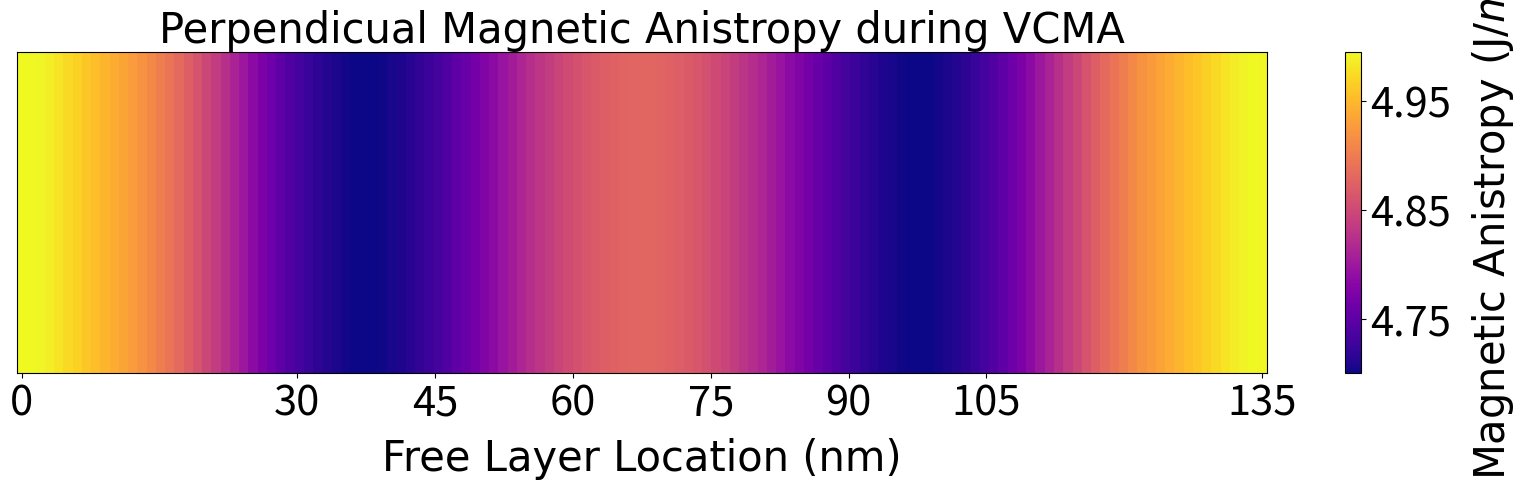

The script that saved this image:
import os
import math
from os import path
import numpy as np
import matplotlib
import matplotlib.pyplot as plt
import matplotlib.font_manager as font_manager
FS = 30
LW = 3.5
sizeX = 135
offsetDistance = 22.5
oxideWidth = 15
fixed_w = 5
MTJ_w = 15

#sMidpoint is basically -sizeX/2 to sizeX/2 (scaled so just have them at normal values)
# sMidpoint = np.arange(-math.floor(sizeX/2), math.floor(sizeX/2), 0.1).tolist()
# magVal = np.arange(-math.floor(sizeX/2), math.floor(sizeX/2), 0.1).tolist()

sMidpoint = np.linspace(-math.floor(sizeX/2), math.floor(sizeX/2), sizeX)
magVal = np.zeros(sizeX)

for x in range(len(sMidpoint)):
    magVal[x] = 4.88074019590981 + (-2.99219411611410e-05 * x) + (-0.000432730246558269 * pow(sMidpoint[x],2)) 
    magVal[x] = magVal[x] + (6.89289264204922e-08 * pow(sMidpoint[x],3)) + (2.72096040781391e-07 * pow(sMidpoint[x],4))
    magVal[x] = magVal[x] + (-4.84756604766916e-11 * pow(sMidpoint[x],5)) + (2.27421161847804e-11 * pow(sMidpoint[x],6)) 
    magVal[x] = magVal[x] + (1.48725794080439e-14 * pow(sMidpoint[x],7)) + (-5.07091377189594e-14 * pow(sMidpoint[x],8))
    magVal[x] = magVal[x] + (-2.15271398114348e-18 * pow(sMidpoint[x],9)) + (1.29466529825287e-17 * pow(sMidpoint[x],10))
    magVal[x] = magVal[x] + (1.20738451272334e-22 * pow(sMidpoint[x],11)) + (-1.03762546194828e-21 * pow(sMidpoint[x],12))
    # magVal[x] = magVal[x] * 1e5

sMidpoint = np.linspace(0, sizeX, sizeX)

#Plot the Heatmap and the colorbar
# fig, ax = plt.subplots(figsize=[10,10])
# fig, ax = plt.subplots(1, 2, gridspec_kw={'width_ratios': [3, 1]})
# fig.set_size_inches(18.5, 10.5)
fig, ax = plt.subplots(sharex = True, squeeze = True, figsize=(16,5))
extent = [sMidpoint[0]-(sMidpoint[1]-sMidpoint[0])/2., sMidpoint[-1]+(sMidpoint[1]-sMidpoint[0])/2.,0,1]

# xval = np.zeros(sizeX)
# xval[]
#Plot for the HeatMap
im = ax.imshow(magVal[np.newaxis,:], 
                cmap='plasma', 
                aspect="auto", 
                extent=extent)
ax.set_yticks([])
ax.set_xlim(extent[0], extent[1])
ax.tick_params(labelsize=FS)
ax.set_xticks([0, 30, 45, 60, 75, 90, 105, 135])
ax.set_xlabel('Free Layer Location (nm)',fontsize=FS,fontname="Arial",labelpad=10)
ax.set_title('Perpendicual Magnetic Anistropy during VCMA',fontsize=FS,fontname="Arial")

#Plot for the Colorbar
# cb = fig.colorbar(im, shrink=0.85, location='bottom', orientation = "horizontal")
cb = fig.colorbar(im, shrink=1, location='right', ticks=[4.75, 4.85, 4.95])
cb.ax.set_ylabel('Magnetic Anistropy (J/$m^3$)',fontsize=FS,fontname="Arial",labelpad=10)
cb.ax.tick_params(labelsize=FS)
# cb.ax.tick([4.7, 4.8, 4.9, 5])

plt.tight_layout()
plt.show()
plt.savefig("heatmap.svg",bbox_inches="tight")